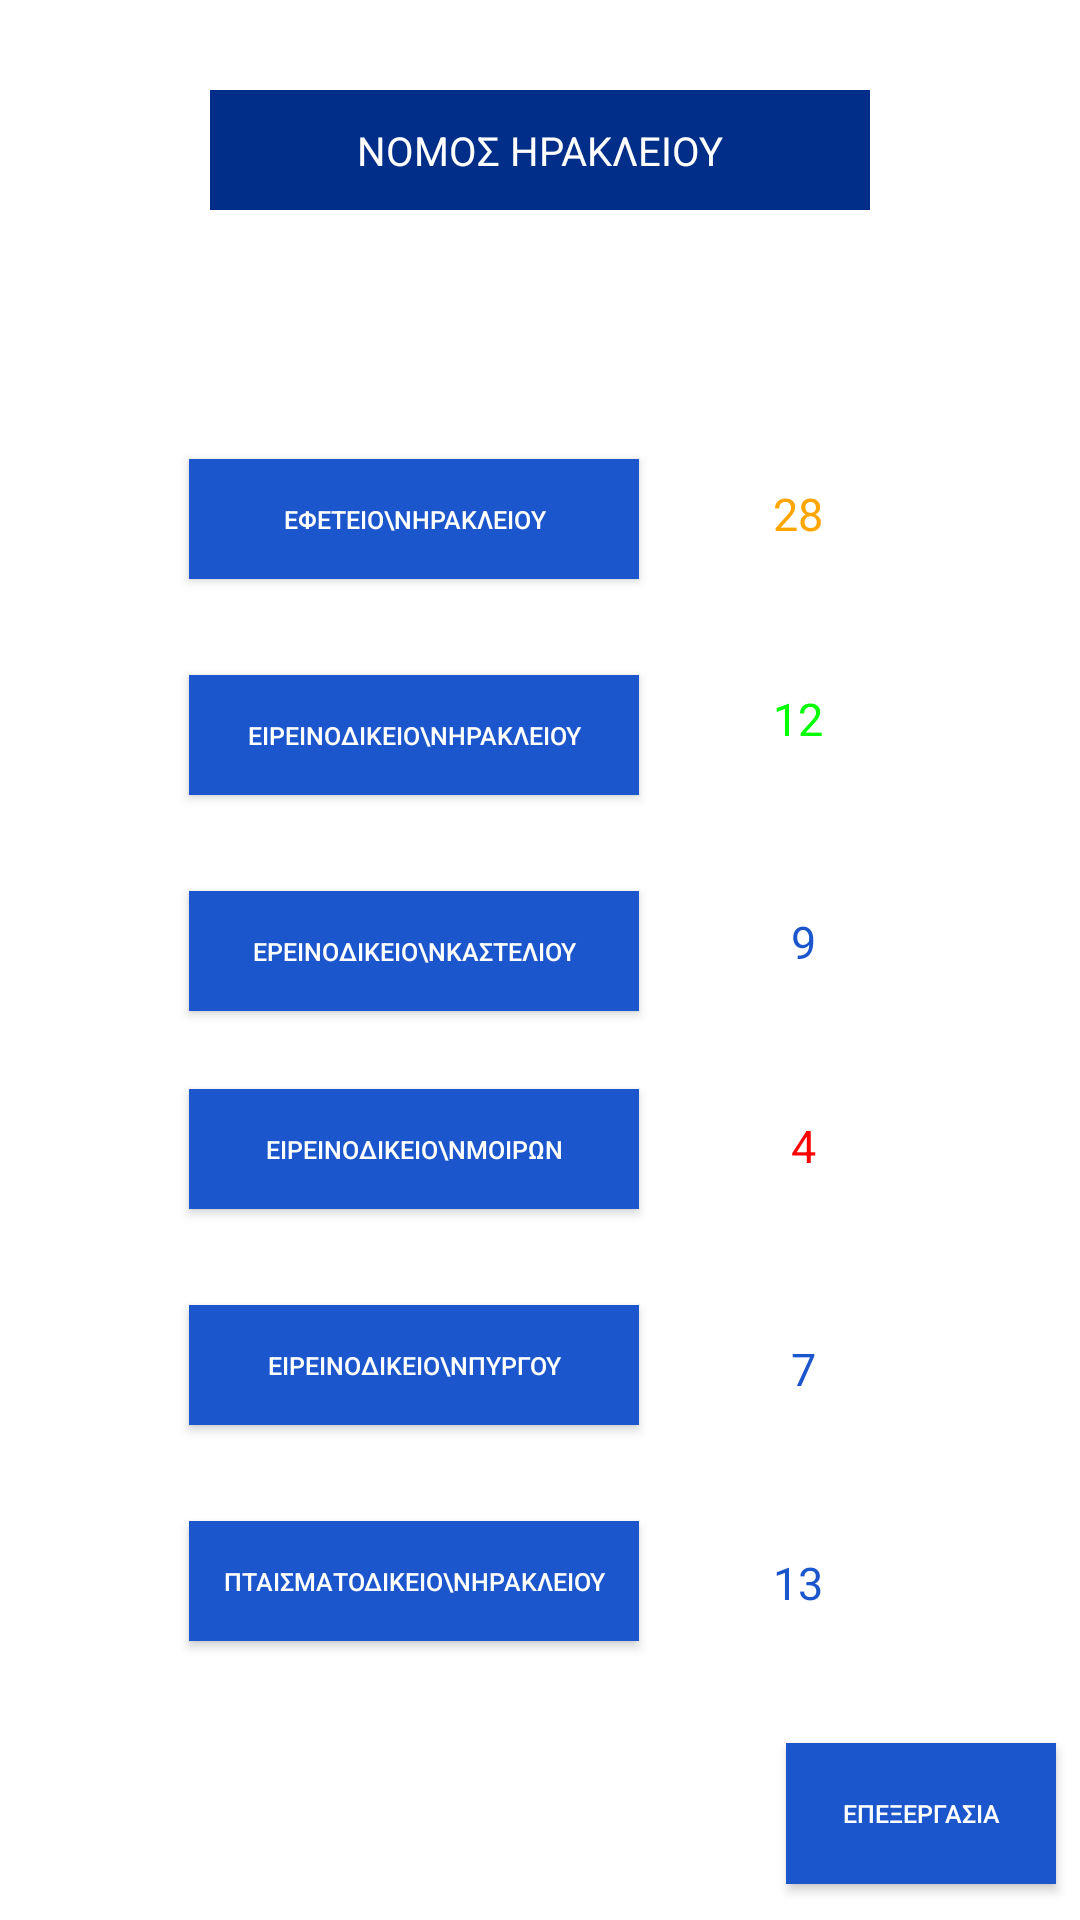

Produce the Android XML layout that renders to this screen, including the resource entries it uses.
<!-- AndroidManifest.xml: application theme AppTheme -->
<!-- res/layout/activity_main_frame.xml -->
<?xml version="1.0" encoding="utf-8"?>
<android.support.constraint.ConstraintLayout xmlns:android="http://schemas.android.com/apk/res/android"
    xmlns:app="http://schemas.android.com/apk/res-auto"
    xmlns:tools="http://schemas.android.com/tools"
    android:layout_width="match_parent"
    android:layout_height="match_parent"
    tools:context="com.example.harris.courtcase.MainFrame"
    android:background="#ffff">

    
     <TextView
        android:layout_width="220dp"
        android:layout_height="40dp"
        android:text="ΝΟΜΟΣ ΗΡΑΚΛΕΙΟΥ"
        android:fontFamily="sans-serif"
        android:gravity="center"
        android:textSize="40px"
        android:textColor="#ffff"
        android:background="#012e89"
        app:layout_constraintBottom_toBottomOf="parent"
        app:layout_constraintLeft_toLeftOf="parent"
        app:layout_constraintRight_toRightOf="parent"
        app:layout_constraintTop_toTopOf="parent"
        app:layout_constraintVertical_bias="0.05"
        />

    

    

    
    <TextView
        android:id="@+id/EfeteioNumber"
        android:layout_width="wrap_content"
        android:layout_height="wrap_content"
        android:text="28"
        android:fontFamily="sans-serif"
        android:textSize="45px"
        android:textColor="#FFA500"
        app:layout_constraintBottom_toBottomOf="parent"
        app:layout_constraintLeft_toLeftOf="parent"
        app:layout_constraintRight_toRightOf="parent"
        app:layout_constraintTop_toTopOf="parent"
        app:layout_constraintHorizontal_bias="0.75"
        app:layout_constraintVertical_bias="0.26"
        />

    
    <TextView
        android:id="@+id/EirnodikioNumber"
        android:layout_width="wrap_content"
        android:layout_height="wrap_content"
        android:text="12"
        android:fontFamily="sans-serif"
        android:textSize="45px"
        android:textColor="#00FF00"
        app:layout_constraintBottom_toBottomOf="parent"
        app:layout_constraintLeft_toLeftOf="parent"
        app:layout_constraintRight_toRightOf="parent"
        app:layout_constraintTop_toTopOf="parent"
        app:layout_constraintHorizontal_bias="0.75"
        app:layout_constraintVertical_bias="0.37"
        />

    
    <TextView
        android:id="@+id/EirnodikioΚNumber"
        android:layout_width="wrap_content"
        android:layout_height="wrap_content"
        android:text="9"
        android:fontFamily="sans-serif"
        android:textSize="45px"
        android:textColor="#1c56cc"
        app:layout_constraintBottom_toBottomOf="parent"
        app:layout_constraintLeft_toLeftOf="parent"
        app:layout_constraintRight_toRightOf="parent"
        app:layout_constraintTop_toTopOf="parent"
        app:layout_constraintHorizontal_bias="0.75"
        app:layout_constraintVertical_bias="0.49"
        />

    
    <TextView
        android:id="@+id/EirnodikioMNumber"
        android:layout_width="wrap_content"
        android:layout_height="wrap_content"
        android:text="4"
        android:fontFamily="sans-serif"
        android:textSize="45px"
        android:textColor="#FF0000"
        app:layout_constraintBottom_toBottomOf="parent"
        app:layout_constraintLeft_toLeftOf="parent"
        app:layout_constraintRight_toRightOf="parent"
        app:layout_constraintTop_toTopOf="parent"
        app:layout_constraintHorizontal_bias="0.75"
        app:layout_constraintVertical_bias="0.6"
        />

    
    <TextView
        android:id="@+id/EirnodikioPNumber"
        android:layout_width="wrap_content"
        android:layout_height="wrap_content"
        android:text="7"
        android:fontFamily="sans-serif"
        android:textSize="45px"
        android:textColor="#1c56cc"
        app:layout_constraintBottom_toBottomOf="parent"
        app:layout_constraintLeft_toLeftOf="parent"
        app:layout_constraintRight_toRightOf="parent"
        app:layout_constraintTop_toTopOf="parent"
        app:layout_constraintHorizontal_bias="0.75"
        app:layout_constraintVertical_bias="0.72"
        />

    
    <TextView
        android:id="@+id/PtaismatodikeioNumber"
        android:layout_width="wrap_content"
        android:layout_height="wrap_content"
        android:text="13"
        android:fontFamily="sans-serif"
        android:textSize="45px"
        android:textColor="#1c56cc"
        app:layout_constraintBottom_toBottomOf="parent"
        app:layout_constraintLeft_toLeftOf="parent"
        app:layout_constraintRight_toRightOf="parent"
        app:layout_constraintTop_toTopOf="parent"
        app:layout_constraintHorizontal_bias="0.75"
        app:layout_constraintVertical_bias="0.835"
        />
    

    
    <Button
        android:id="@+id/button1"
        android:layout_width="150dp"
        android:layout_height="40dp"
        android:text="ΕΦΕΤΕΙΟ\nΗΡΑΚΛΕΙΟΥ"
        android:textSize="25px"
        android:background="#1c56cc"
        android:textColor="#ffff"
        app:layout_constraintBottom_toBottomOf="parent"
        app:layout_constraintLeft_toLeftOf="parent"
        app:layout_constraintRight_toRightOf="parent"
        app:layout_constraintTop_toTopOf="parent"
        app:layout_constraintHorizontal_bias="0.3"
        app:layout_constraintVertical_bias="0.255"
        />

    <Button
        android:id="@+id/button2"
        android:layout_width="150dp"
        android:layout_height="40dp"
        android:text="ΕΙΡΕΙΝΟΔΙΚΕΙΟ\nΗΡΑΚΛΕΙΟΥ"
        android:textSize="25px"
        android:background="#1c56cc"
        android:textColor="#ffff"
        app:layout_constraintBottom_toBottomOf="parent"
        app:layout_constraintLeft_toLeftOf="parent"
        app:layout_constraintRight_toRightOf="parent"
        app:layout_constraintTop_toTopOf="parent"
        app:layout_constraintHorizontal_bias="0.3"
        app:layout_constraintVertical_bias="0.375"
        />

    <Button
        android:id="@+id/button3"
        android:layout_width="150dp"
        android:layout_height="40dp"
        android:text="ΕΡΕΙΝΟΔΙΚΕΙΟ\nΚΑΣΤΕΛΙΟΥ"
        android:textSize="25px"
        android:background="#1c56cc"
        android:textColor="#ffff"
        app:layout_constraintBottom_toBottomOf="parent"
        app:layout_constraintLeft_toLeftOf="parent"
        app:layout_constraintRight_toRightOf="parent"
        app:layout_constraintTop_toTopOf="parent"
        app:layout_constraintHorizontal_bias="0.3"
        app:layout_constraintVertical_bias="0.495"
        />

    <Button
        android:id="@+id/button4"
        android:layout_width="150dp"
        android:layout_height="40dp"
        android:text="ΕΙΡΕΙΝΟΔΙΚΕΙΟ\nΜΟΙΡΩΝ"
        android:textSize="25px"
        android:background="#1c56cc"
        android:textColor="#ffff"
        app:layout_constraintBottom_toBottomOf="parent"
        app:layout_constraintLeft_toLeftOf="parent"
        app:layout_constraintRight_toRightOf="parent"
        app:layout_constraintTop_toTopOf="parent"
        app:layout_constraintHorizontal_bias="0.3"
        app:layout_constraintVertical_bias="0.605"
        />

    <Button
        android:id="@+id/button5"
        android:layout_width="150dp"
        android:layout_height="40dp"
        android:text="ΕΙΡΕΙΝΟΔΙΚΕΙΟ\nΠΥΡΓΟΥ"
        android:textSize="25px"
        android:background="#1c56cc"
        android:textColor="#ffff"
        app:layout_constraintBottom_toBottomOf="parent"
        app:layout_constraintLeft_toLeftOf="parent"
        app:layout_constraintRight_toRightOf="parent"
        app:layout_constraintTop_toTopOf="parent"
        app:layout_constraintHorizontal_bias="0.3"
        app:layout_constraintVertical_bias="0.725"
        />

    <Button
        android:id="@+id/button6"
        android:layout_width="150dp"
        android:layout_height="40dp"
        android:text="ΠΤΑΙΣΜΑΤΟΔΙΚΕΙΟ\nΗΡΑΚΛΕΙΟΥ"
        android:textSize="25px"
        android:background="#1c56cc"
        android:textColor="#ffff"
        app:layout_constraintBottom_toBottomOf="parent"
        app:layout_constraintLeft_toLeftOf="parent"
        app:layout_constraintRight_toRightOf="parent"
        app:layout_constraintTop_toTopOf="parent"
        app:layout_constraintHorizontal_bias="0.3"
        app:layout_constraintVertical_bias="0.845"
        />

    
    <Button
        android:id="@+id/buttonEpeksergasia"
        android:layout_width="90dp"
        android:layout_height="47dp"
        android:text="ΕΠΕΞΕΡΓΑΣΙΑ"
        android:textSize="25px"
        android:textColor="#ffff"
        android:background="#1c56cc"
        android:gravity="center"
        app:layout_constraintBottom_toBottomOf="parent"
        app:layout_constraintLeft_toLeftOf="parent"
        app:layout_constraintRight_toRightOf="parent"
        app:layout_constraintTop_toTopOf="parent"
        app:layout_constraintHorizontal_bias="0.97"
        app:layout_constraintVertical_bias="0.98"
        />



</android.support.constraint.ConstraintLayout>
<!-- resources referenced by this layout -->
<resources>
  <style name="AppTheme" parent="Theme.AppCompat.Light.DarkActionBar">
          
          <item name="colorPrimary">#1c56cc</item>
          <item name="colorPrimaryDark">#012e89</item>
          <item name="colorAccent">@color/colorAccent</item>
      </style>
  <!-- not gathered from this repository: default colours our renderer supplied (Android Studio template values) -->
  <color name="colorAccent">#FF03DAC5</color>
</resources>
